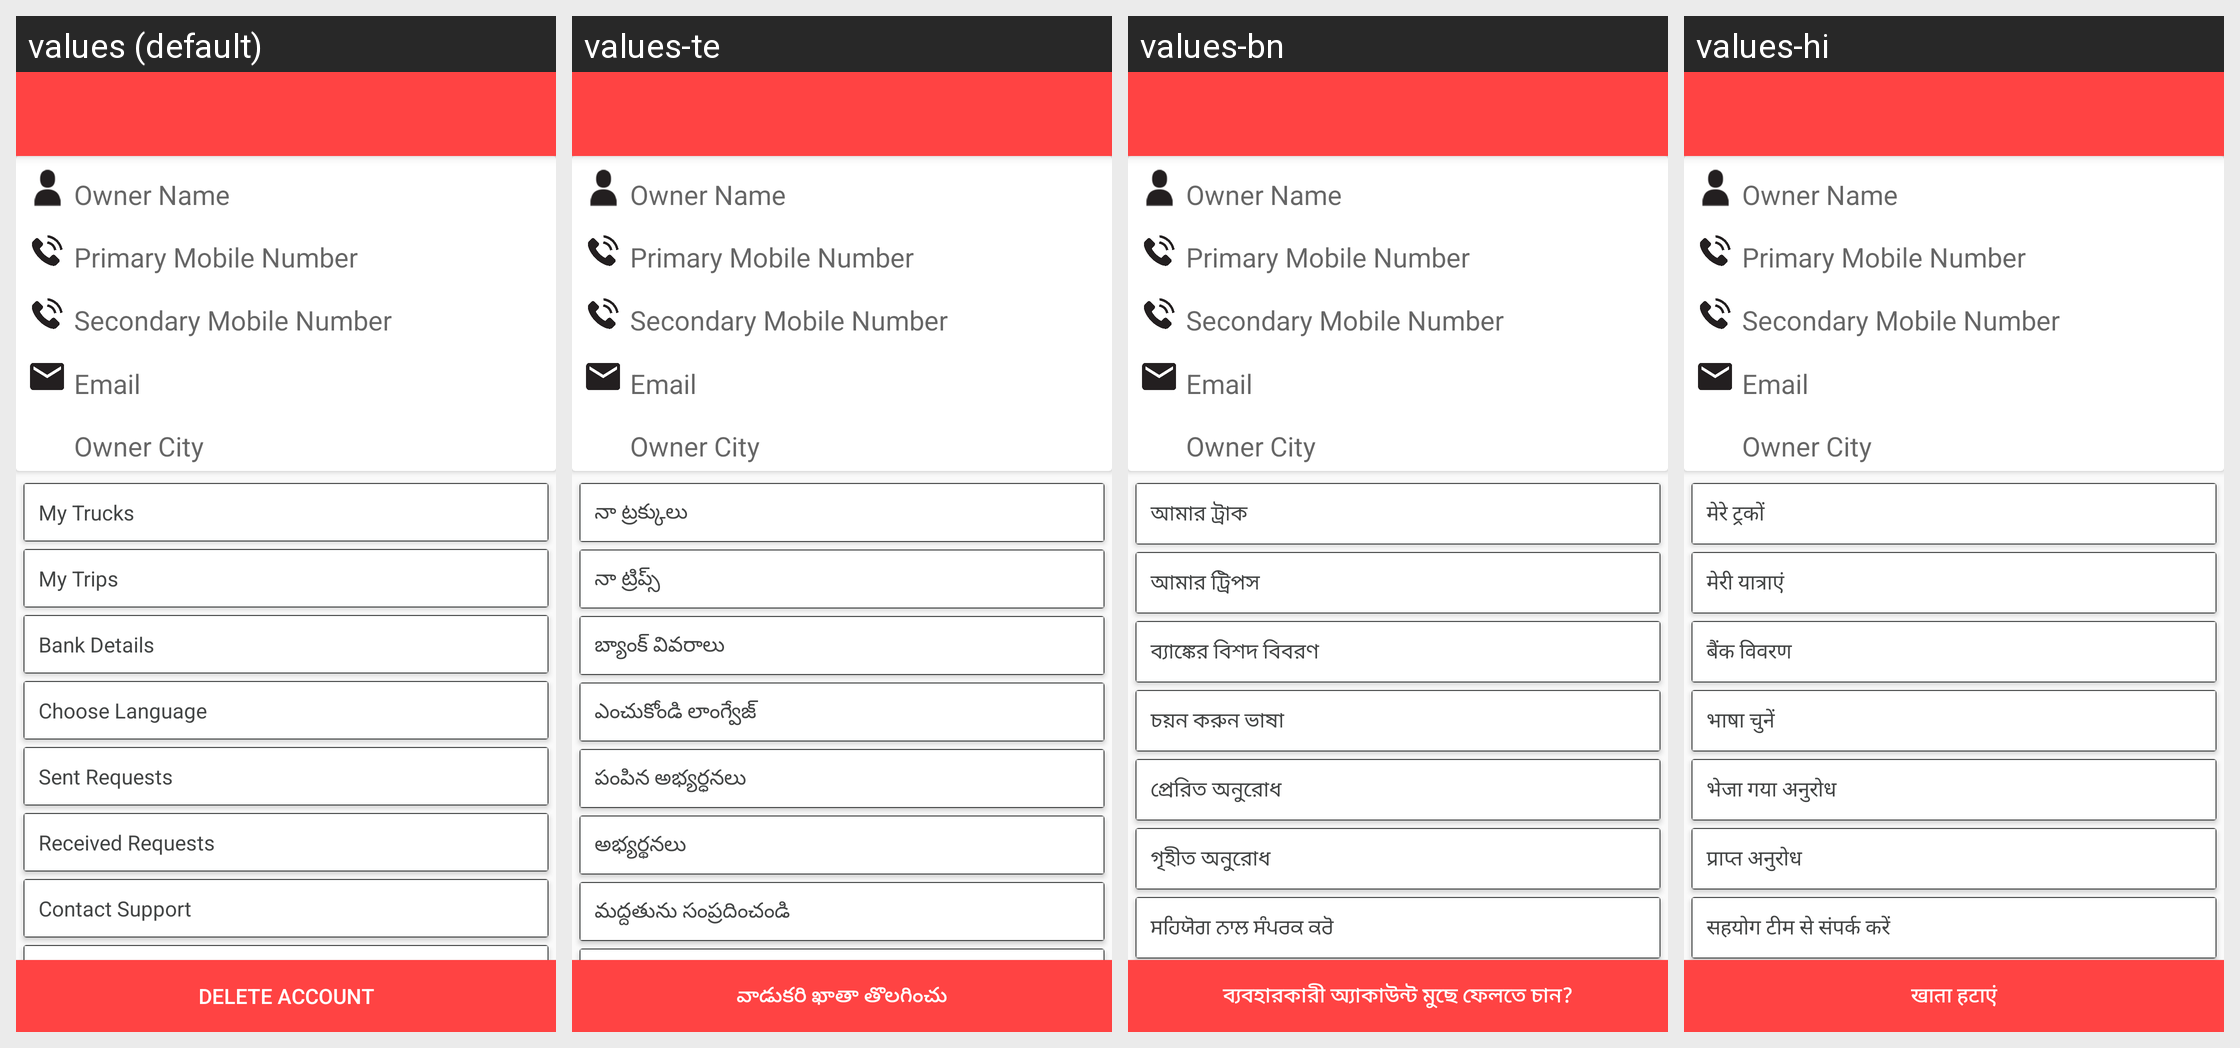

Translations of the strings shown on this Android screen, per locale in the grid:
Android screen res/layout/activity_profile.xml rendered under 4 locales, left to right: values (default), values-te, values-bn, values-hi. Device: Nexus 5 (rendered at 1080×1920; each locale shown at half size, 540×960, under a caption strip naming it); theme MyMaterialTheme.
Other locales in the repository, not shown: values-gu, values-kn, values-ml, values-pa, values-ta.
Strings drawn on this screen, with the default value and each locale's value (text and hints the layout hard-codes, and strings that could not be matched under every locale, appear in the picture but are not listed):

MyTruck
  values: My Trucks
  values-te: నా ట్రక్కులు
  values-bn: আমার ট্রাক
  values-hi: मेरे ट्रकों

MyTrips
  values: My Trips
  values-te: నా ట్రిప్స్
  values-bn: আমার ট্রিপস
  values-hi: मेरी यात्राएं

owner_bank_details
  values: Bank Details
  values-te: బ్యాంక్ వివరాలు
  values-bn: ব্যাঙ্কের বিশদ বিবরণ
  values-hi: बैंक विवरण

select_language
  values: Choose Language
  values-te: ఎంచుకోండి లాంగ్వేజ్
  values-bn: চয়ন করুন ভাষা
  values-hi: भाषा चुनें

sent_request
  values: Sent Requests
  values-te: పంపిన అభ్యర్ధనలు
  values-bn: প্রেরিত অনুরোধ
  values-hi: भेजा गया अनुरोध

received_request
  values: Received Requests
  values-te: అభ్యర్థనలు
  values-bn: গৃহীত অনুরোধ
  values-hi: प्राप्त अनुरोध

support
  values: Contact Support
  values-te: మద్దతును సంప్రదించండి
  values-bn: ਸਹਿਯੋਗ ਨਾਲ ਸੰਪਰਕ ਕਰੋ
  values-hi: सहयोग टीम से संपर्क करें

delete_account
  values: Delete Account
  values-te: వాడుకరి ఖాతా తొలగించు
  values-bn: ব্যবহারকারী অ্যাকাউন্ট মুছে ফেলতে চান?
  values-hi: खाता हटाएं
